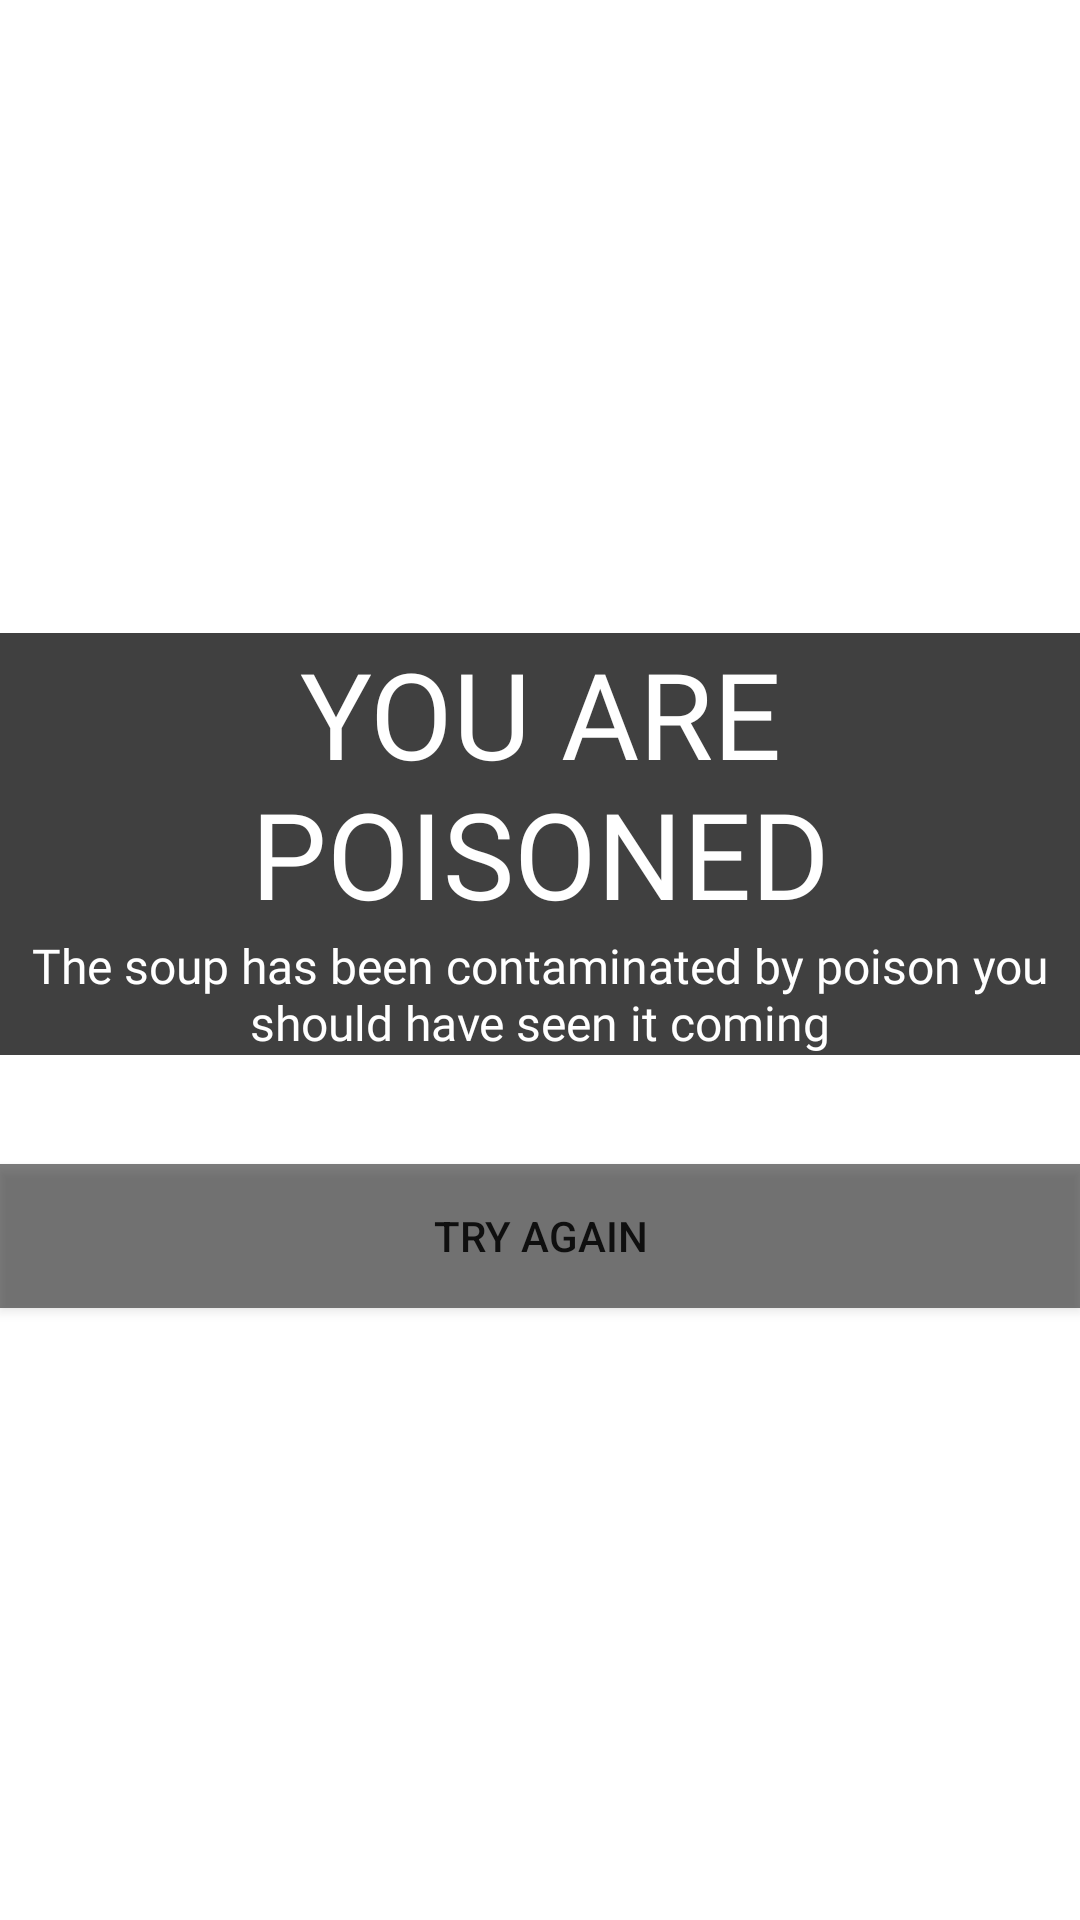

The Android layout XML behind this screen, and the referenced resources:
<!-- AndroidManifest.xml: application theme Theme.VisualNovelProject -->
<!-- res/layout/activity_page8.xml -->
<?xml version="1.0" encoding="utf-8"?>
<androidx.constraintlayout.widget.ConstraintLayout xmlns:android="http://schemas.android.com/apk/res/android"
    xmlns:app="http://schemas.android.com/apk/res-auto"
    xmlns:tools="http://schemas.android.com/tools"
    android:layout_width="match_parent"
    android:layout_height="match_parent"
    tools:context=".page8">

    <ImageView
        android:id="@+id/imageView11"
        android:layout_width="1317dp"
        android:layout_height="1407dp"
        app:layout_constraintBottom_toBottomOf="parent"
        app:layout_constraintEnd_toEndOf="parent"
        app:layout_constraintStart_toStartOf="parent"
        app:layout_constraintTop_toTopOf="parent"
        app:srcCompat="@drawable/soup" />

    <TextView
        android:id="@+id/textView7"
        android:layout_width="0dp"
        android:layout_height="wrap_content"
        android:layout_marginTop="211dp"
        android:background="#BF000000"
        android:fontFamily="@font/inria_sans_light"
        android:text="YOU ARE POISONED"
        android:textAlignment="center"
        android:textColor="#FFFFFF"
        android:textSize="40sp"
        app:layout_constraintEnd_toEndOf="parent"
        app:layout_constraintStart_toStartOf="parent"
        app:layout_constraintTop_toTopOf="parent" />

    <TextView
        android:id="@+id/textView8"
        android:layout_width="0dp"
        android:layout_height="wrap_content"
        android:background="#BF000000"
        android:fontFamily="@font/inria_sans_light"
        android:text="The soup has been contaminated by poison you should have seen it coming"
        android:textAlignment="center"
        android:textColor="#FFFFFF"
        android:textSize="16sp"
        app:layout_constraintEnd_toEndOf="parent"
        app:layout_constraintStart_toStartOf="parent"
        app:layout_constraintTop_toBottomOf="@+id/textView7" />

    <Button
        android:id="@+id/button_restart"
        android:layout_width="0dp"
        android:layout_height="wrap_content"
        android:layout_marginBottom="204dp"
        android:background="#80000000"
        android:text="TRY AGAIN"
        app:layout_constraintBottom_toBottomOf="parent"
        app:layout_constraintEnd_toEndOf="parent"
        app:layout_constraintStart_toStartOf="parent" />

</androidx.constraintlayout.widget.ConstraintLayout>
<!-- resources referenced by this layout -->
<resources>
  <style name="Theme.VisualNovelProject" parent="Theme.MaterialComponents.DayNight.DarkActionBar">
          
          <item name="colorPrimary">@color/purple_500</item>
          <item name="colorPrimaryVariant">@color/purple_700</item>
          <item name="colorOnPrimary">@color/white</item>
          
          <item name="colorSecondary">@color/teal_200</item>
          <item name="colorSecondaryVariant">@color/teal_700</item>
          <item name="colorOnSecondary">@color/black</item>
          
          <item name="android:statusBarColor">?attr/colorPrimaryVariant</item>
          
      </style>
  <color name="purple_500">#000000</color>
  <color name="purple_700">#000000</color>
  <color name="white">#FFFFFFFF</color>
  <color name="teal_200">#FF03DAC5</color>
  <color name="teal_700">#FF018786</color>
  <color name="black">#BF000000</color>
</resources>
